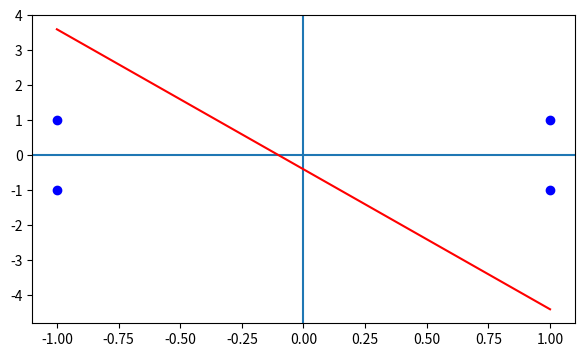

Here is the Python script that generated this plot:
import matplotlib
import random
from numpy import array
import matplotlib.pyplot as plt

class ConjuntoEntrenamiento:

    def __init__(self, x1, x2, esperado):
        self.x1 = x1
        self.x2 = x2
        self.esperado = esperado

class Etapa:

    def __init__(self, w1, w2, theta):
        self.w1 = w1
        self.w2 = w2
        self.theta = theta
        self.conj_esp = []

    def salida_red(self,conjunto):

        aux = self.w1 * conjunto.x1 + self.w2 * conjunto.x2 + self.theta
        
        if aux > 0:
            return 1
        else:
            return -1
    
    def agregar_conj_esp(self, conjuntos):

        for conjunto in conjuntos:
            self.conj_esp.append(conjunto)

    def modifica_pesos(self, fila, error):

        self.w1 = self.w1 + error * fila.x1
        self.w2 = self.w2 + error * fila.x2
        self.theta = self.theta + error


def algoritmo(conjuntos_entrenamiento):
    salida = [0,0,0,0]

    # se crea valores aletoria paraa los pesos y lumbral
    w1 = random.randint(0,1)
    w2 = random.randint(0,1)
    umbral = random.randint(0,10) / 10
    epoca = 0

    while encuentra_hiperplano(salida,conjuntos_entrenamiento):

        #selecciona un valor de x1,x2 y umbral       
        etapa = Etapa(w1,w2,umbral)
        etapa.agregar_conj_esp(conjuntos_entrenamiento)
        
        for conjunto in etapa.conj_esp: 
            # se calcula la red de salida y = f(x1w1 + w2x2 + ... + theta)          
            y = etapa.salida_red(conjunto)
            
            # si la clasificacion es incorrecta, se modifican los pesos y el umbral
            if y != conjunto.esperado:
                error = conjunto.esperado - y
                etapa.modifica_pesos(conjunto, error)

            salida[epoca] = y
            epoca+=1

        w1 = etapa.w1
        w2 = etapa.w2
        umbral = etapa.theta
        epoca = 0
    
        return w1,w2,umbral

def obtener_pesos(conjuntos_entrenamiento, col):
    pesos = array([0,0,0,0])
    i = 0
    for fila in conjuntos_entrenamiento:
        if col == 0:
            pesos[i] = fila.x1
        elif col == 1:
            pesos[i] = fila.x2
        i+=1

    return pesos

def graficar(conjuntos_entrenamiento, w1,w2,umbral):
    x = obtener_pesos(conjuntos_entrenamiento,0)
    
    y = obtener_pesos(conjuntos_entrenamiento,1)
    plt.figure(figsize=(7, 4))
    plt.plot(x, y, 'bo')
    plt.axvline(x=0, ymin=-1, ymax=1)
    plt.axhline(y=0, xmin=-1, xmax=1)
    lx = [-1, 1]
    ly = []
    ly.append((-w1 * -1) / w2 - (umbral / w2))
    ly.append((-w1 * 1) / w2 - (umbral / w2))
    plt.plot(lx, ly, 'r')
    plt.show()

def encuentra_hiperplano(salida,conjuntos_entrenamiento):
    
    i= 0
    for con_entren in conjuntos_entrenamiento:
        if salida[i] != con_entren.esperado:
            return True
        i+=1
    return False

def inicializar_input():

    conjuntos_entrenamiento = []
         
    conjuntos_entrenamiento.append(ConjuntoEntrenamiento(-1,-1,-1))
    conjuntos_entrenamiento.append(ConjuntoEntrenamiento(1,-1,-1))
    conjuntos_entrenamiento.append(ConjuntoEntrenamiento(-1,1,-1))
    conjuntos_entrenamiento.append(ConjuntoEntrenamiento(1,1,1))

    return conjuntos_entrenamiento

def main():
    conjuntos_entrenamiento = inicializar_input()

    w1,w2,umbral = algoritmo(conjuntos_entrenamiento)
    graficar(conjuntos_entrenamiento, w1,w2,umbral)

if __name__ == "__main__":
    main()